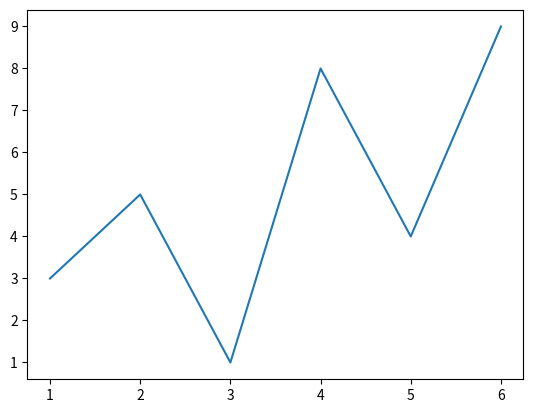

Source code (Python):
import matplotlib.pyplot as plt
x = [1,2,3,4,5,6]
y = [3,5,1,8,4,9]
print(x)
plt.plot(x,y)